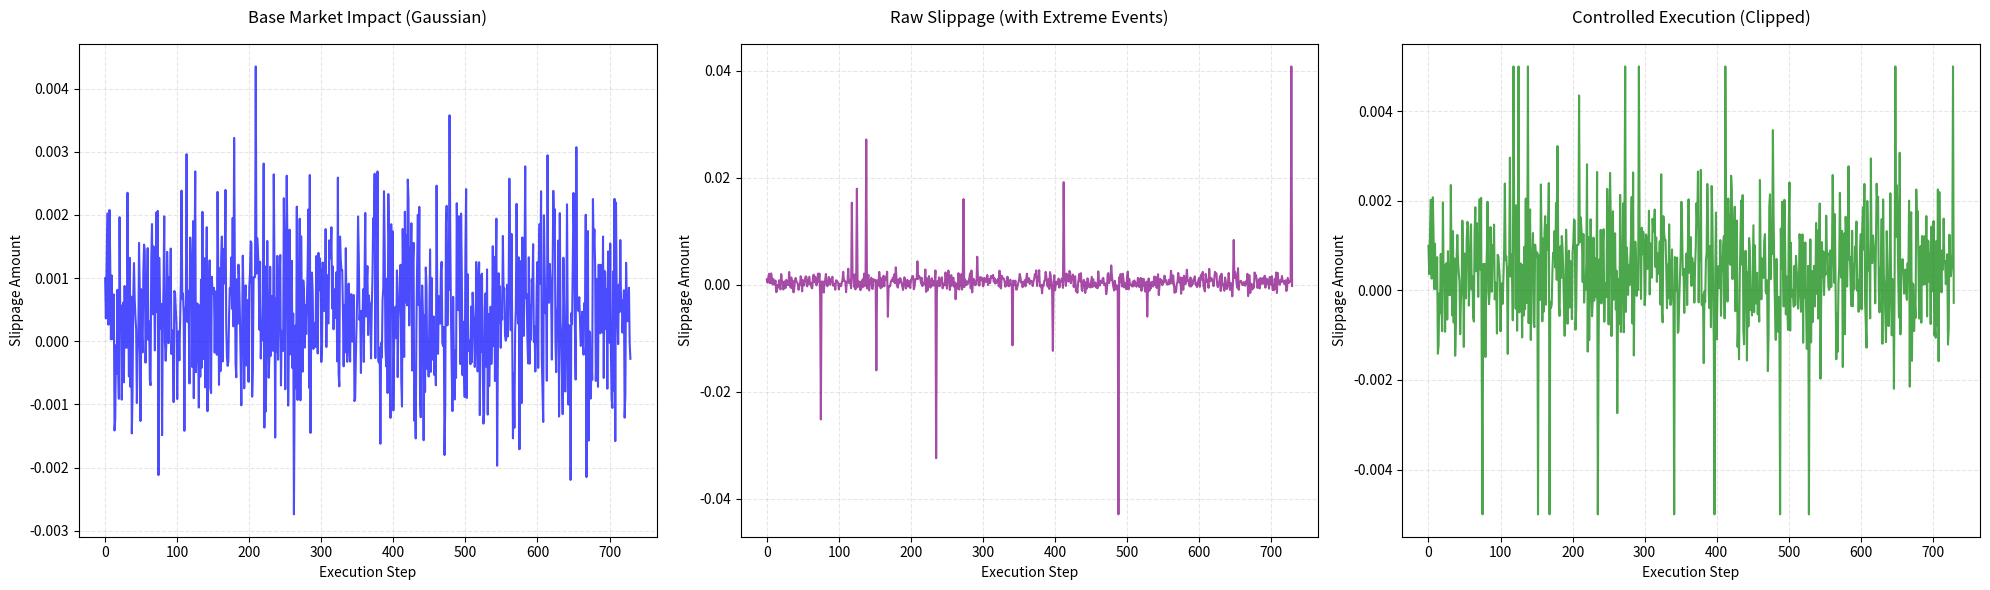
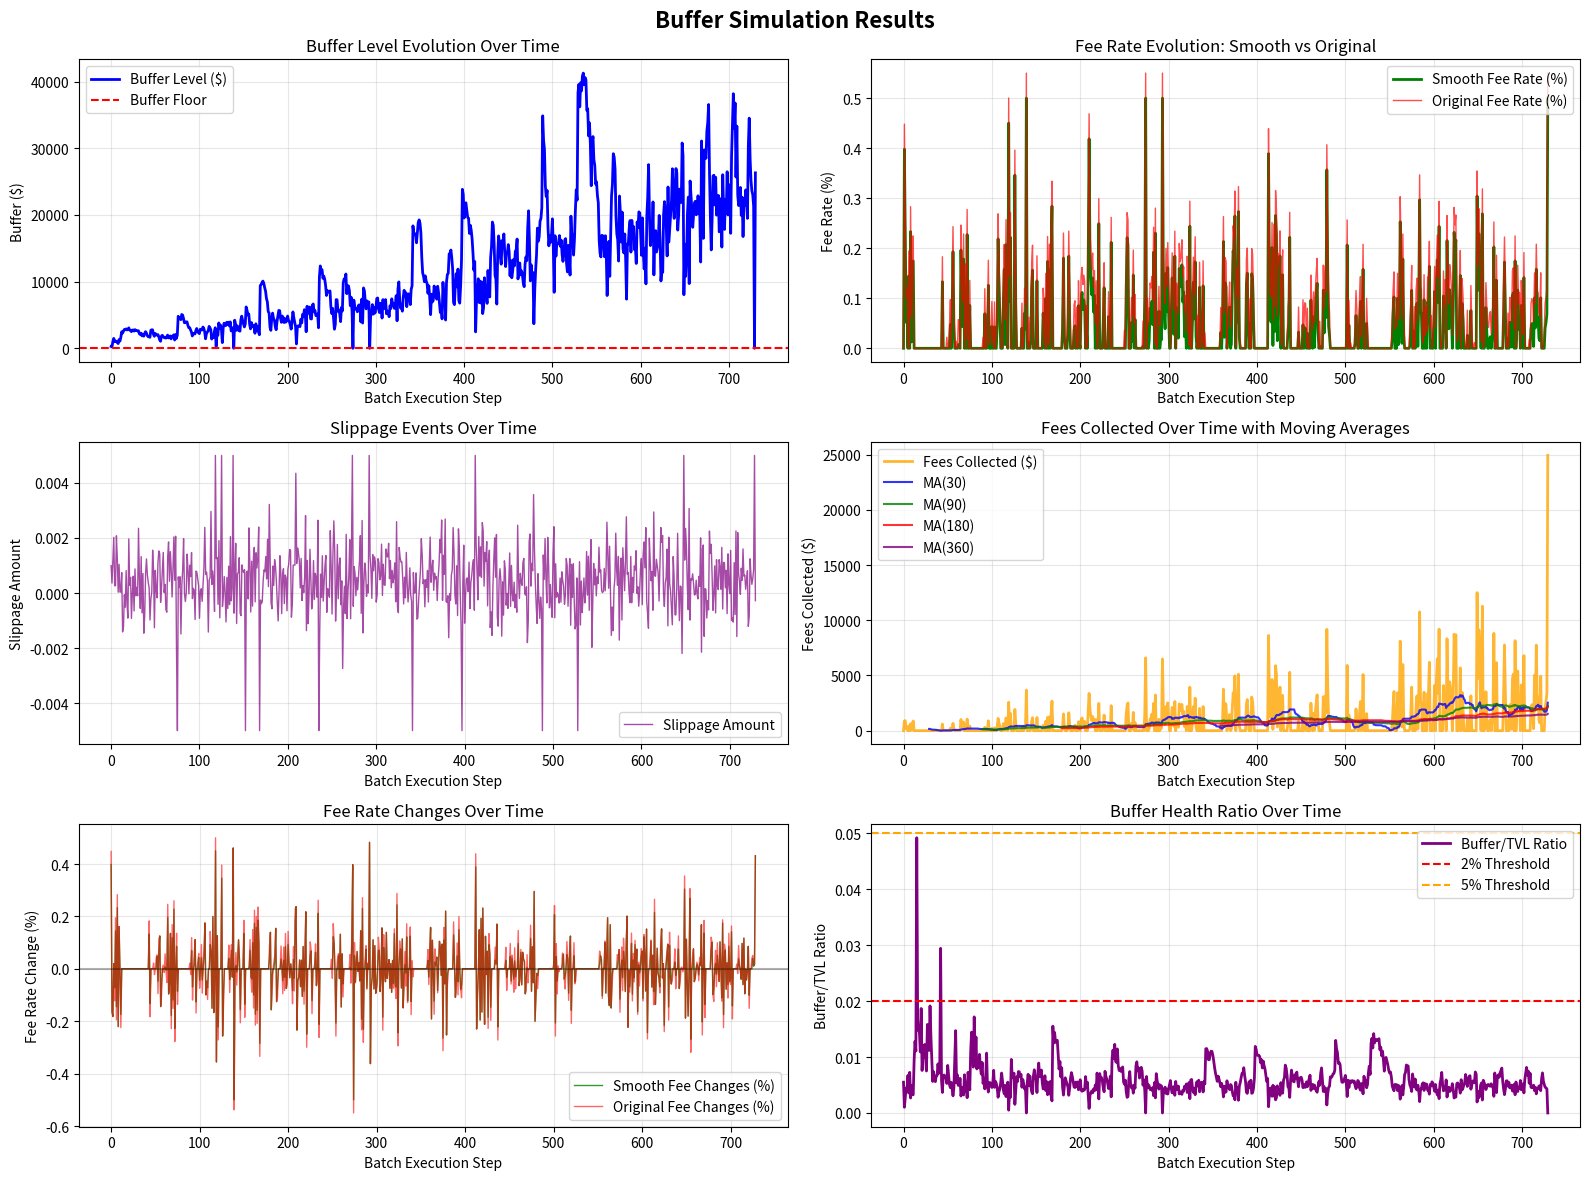

Here is the Python script that generated these plots, in order:
# # Stochastic Optimal Control Framework for Buffer Management

# ## Problem Description

# We consider a financial system where a **buffer** is maintained to absorb slippage and transaction costs arising from
# stochastic market events. The buffer must satisfy the following criteria:

# - **Positivity Constraint:** The buffer should remain non-negative at all times to ensure solvency.
# - **Buffer Minimization:** The buffer size should be as small as possible relative to the Total Value Locked (TVL) to
#   reduce capital inefficiency.
# - **Smooth Fee Dynamics:** The dynamic fee rate, which adjusts the buffer level, should evolve smoothly over time to
#   avoid sharp fee spikes that can discourage market participants.

# The system is influenced by a stochastic slippage process with a **non-zero mean** and occasional extreme events,
# modeled as a mixture of Gaussian noise and rare jump components.

# ---

# ## Control Objective

# Define the control policy \( \pi \) as a mapping from the current buffer state \( B_t \) to a fee rate \( F_t = \pi(B_t)
# \).

# The goal is to find a policy \( \pi \) that balances:

# 1. **Solvency:** Keep \( B_t \geq 0 \) for all \( t \).
# 2. **Capital Efficiency:** Minimize the buffer ratio

# \[ \frac{B_t}{V} \]

# over time, ideally keeping it close to a target \( x^\star \). 3. **Smoothness:** Ensure \( F_t \) varies smoothly,
# avoiding abrupt changes.

import numpy as np
import matplotlib.pyplot as plt

# --- Simulation parameters ---
epochs = 365 * 2
# --- Simulated slippage model (Gaussian + extreme events) ---
np.random.seed(42)
# Models continuous, minor slippage due to market impact + micro-volatility (e.g., drift and diffusion in a Brownian motion).
base_slippage = np.random.normal(0.0005, 0.001, size=epochs)

# Simulates rare market stress conditions — oracle mismatch, liquidity crunch, MEV front-runs, stale pricing.
extreme_events = np.random.binomial(1, 0.02, size=epochs) 
extreme_slippage = np.random.normal(0.0, 0.03, size=epochs) * extreme_events

raw_slippage_series = base_slippage + extreme_slippage
# Controlling execution and reverting high slippage events:
# Rerefence: Uniswap, Curve, Yearn, Balancer.
# Note that optimal execution can lead to lower slippage, this is an upper bound used to have a conservative
# estimation of the slippage statistics and design a robust and capital efficient buffer.
# This bound is saying: "if the execution engine is unable to find an execution policy with an average slippage below this,
# (partially) revert the transaction".
slippage_bound = 0.005
# Setting a bit above the standard 0.03. At the same time, in the multivariate case, the portfolio slippage is lower, given is weighted average of slippages all of max this value.
# So geometrically, it's still possible to have this at the portfolio level, but the more assets, the less probable.
slippage_series = np.clip(raw_slippage_series, -slippage_bound, slippage_bound)

# Simulate dynamic TVL growing in time arriving "at regime" and look at the population of the buffer as the protocol TVL changes.
noise = np.random.normal(0.0, 100_000.0, size=epochs)
tvl = np.power(np.linspace(2, 10, epochs), 2) * 50_000 + noise
tvl = np.maximum(50_000, tvl)

target_ratio = slippage_bound * 1.1 # bigger than slippage bound to ensure solvency while using a smoother fee time series (second order buffer).
initial_buffer = target_ratio * tvl[0] # Setting initial buffer to target ratio to avoid big initial fees.

# Create figure with 3 subplots
fig, (ax1, ax2, ax3) = plt.subplots(1, 3, figsize=(20, 6))

# Base slippage subplot (Gaussian noise)
ax1.plot(base_slippage, color='blue', alpha=0.7, linewidth=1.5)
ax1.set_title('Base Market Impact (Gaussian)', fontsize=12, pad=15)
ax1.set_xlabel('Execution Step', fontsize=10)
ax1.set_ylabel('Slippage Amount', fontsize=10)
ax1.grid(True, linestyle='--', alpha=0.3)

# Raw slippage subplot (with extreme events)
ax2.plot(raw_slippage_series, color='purple', alpha=0.7, linewidth=1.5)
ax2.set_title('Raw Slippage (with Extreme Events)', fontsize=12, pad=15)
ax2.set_xlabel('Execution Step', fontsize=10)
ax2.set_ylabel('Slippage Amount', fontsize=10)
ax2.grid(True, linestyle='--', alpha=0.3)

# Clipped slippage subplot (controlled execution)
ax3.plot(slippage_series, color='green', alpha=0.7, linewidth=1.5)
ax3.set_title('Controlled Execution (Clipped)', fontsize=12, pad=15)
ax3.set_xlabel('Execution Step', fontsize=10)
ax3.set_ylabel('Slippage Amount', fontsize=10)
ax3.grid(True, linestyle='--', alpha=0.3)

plt.tight_layout()

# --- Dynamic fee function with smoothing ---
class SmoothFeeController:
    def __init__(self, target_ratio, smoothing_factor):
        self.target_ratio = target_ratio
        self.smoothing_factor = smoothing_factor  # Exponential smoothing factor
        self.smoothed_error = 0.0
    
    def calculate_fee_rate(self, current_buffer, current_tvl):
        buffer_ratio = current_buffer / current_tvl
        # If buffer is below slippage bound, return the slippage bound.
        if buffer_ratio < slippage_bound:
            new_fee = 1.000001 * (slippage_bound - buffer_ratio)
            return new_fee
        
        error = self.target_ratio - buffer_ratio

        # Exponential smoothing of the error
        self.smoothed_error = (self.smoothing_factor * error + 
                            (1 - self.smoothing_factor) * self.smoothed_error)
        
        # Proportional control with smoothed error
        k = 1.
        new_fee = k * self.smoothed_error
                
        new_fee = max(0.0, new_fee)  # Ensure non-negative fees

        return new_fee

# Initialize the smooth fee controller
fee_controller = SmoothFeeController(
    target_ratio=target_ratio,
    smoothing_factor=0.05,
)
# + protocol_gas_epoch (oracle for USDC/ETH exchange to compute one part, historical average for the other?) + zama_decryption_costs # + 50% of the estimated savings due to netting (can we compute it?)


# Original simple fee function for comparison
def simple_fee_rate(current_buffer, current_tvl):
    buffer_ratio = current_buffer / current_tvl
    k = 1
    fee = k * (target_ratio - buffer_ratio)
    return max(0.0, fee)

# --- Tracking variables ---
buffer_over_time = [initial_buffer]
fees_collected = []
fee_rates = []
original_fee_rates = []  # For comparison

# --- Simulation loop ---
for i in range(epochs):
    current_buffer = buffer_over_time[-1]
    current_tvl = tvl[i]
    fee_rate = fee_controller.calculate_fee_rate(current_buffer, current_tvl)
    original_fee_rate = simple_fee_rate(current_buffer, current_tvl)
    fees = fee_rate * current_tvl

    slippage = slippage_series[i]
    total_slippage_cost = slippage * current_tvl

    new_buffer = current_buffer + fees - total_slippage_cost
    buffer_over_time.append(new_buffer)
    fees_collected.append(fees)
    fee_rates.append(fee_rate)
    original_fee_rates.append(original_fee_rate)

# --- Plotting results ---

# Create subplots in a 3x2 grid
fig, axes = plt.subplots(3, 2, figsize=(16, 12))
fig.suptitle('Buffer Simulation Results', fontsize=16, fontweight='bold')

# Figure 1: Buffer Level Over Time
ax1 = axes[0, 0]
ax1.plot(buffer_over_time, label="Buffer Level ($)", color='blue', linewidth=2)
ax1.axhline(y=0, color='red', linestyle='--', label="Buffer Floor")
ax1.set_xlabel("Batch Execution Step")
ax1.set_ylabel("Buffer ($)")
ax1.set_title("Buffer Level Evolution Over Time")
ax1.legend()
ax1.grid(True, alpha=0.3)

# Highlight insolvency events
insolvent_steps = [i for i, b in enumerate(buffer_over_time) if b <= 0]
if insolvent_steps:
    ax1.scatter(insolvent_steps, [buffer_over_time[i] for i in insolvent_steps], color='red', s=10, label="Insolvent")

# Figure 2: Dynamic Fee Rate Comparison
ax2 = axes[0, 1]
ax2.plot([rate * 100 for rate in fee_rates], label="Smooth Fee Rate (%)", color='green', linewidth=2)
ax2.plot([rate * 100 for rate in original_fee_rates], label="Original Fee Rate (%)", color='red', linewidth=1, alpha=0.7)
ax2.set_xlabel("Batch Execution Step")
ax2.set_ylabel("Fee Rate (%)")
ax2.set_title("Fee Rate Evolution: Smooth vs Original")
ax2.legend()
ax2.grid(True, alpha=0.3)

# Figure 3: Slippage Events
ax3 = axes[1, 0]
ax3.plot(slippage_series, label="Slippage Amount", color='purple', linewidth=1, alpha=0.7)
ax3.set_xlabel("Batch Execution Step")
ax3.set_ylabel("Slippage Amount")
ax3.set_title("Slippage Events Over Time")
ax3.legend()
ax3.grid(True, alpha=0.3)

# Figure 4: Fees Collected with Moving Averages
ax4 = axes[1, 1]
ax4.plot(fees_collected, label="Fees Collected ($)", color='orange', linewidth=2, alpha=0.8)

# Calculate multiple moving averages
window_sizes = [30, 90, 180, 360]  # Different window sizes for moving averages
colors = ['blue', 'green', 'red', 'purple']
labels = ['MA(30)', 'MA(90)', 'MA(180)', 'MA(360)']

for i, window in enumerate(window_sizes):
    if len(fees_collected) >= window:
        # Calculate moving average
        ma = []
        for j in range(len(fees_collected)):
            if j < window - 1:
                ma.append(np.nan)  # Not enough data for full window
            else:
                ma.append(np.mean(fees_collected[j-window+1:j+1]))
        
        ax4.plot(ma, label=labels[i], color=colors[i], linewidth=1.5, alpha=0.8)

ax4.set_xlabel("Batch Execution Step")
ax4.set_ylabel("Fees Collected ($)")
ax4.set_title("Fees Collected Over Time with Moving Averages")
ax4.legend()
ax4.grid(True, alpha=0.3)

# Figure 5: Fee Rate Changes (First Differences)
ax5 = axes[2, 0]
smooth_fee_changes = np.diff([rate * 100 for rate in fee_rates])
original_fee_changes = np.diff([rate * 100 for rate in original_fee_rates])
ax5.plot(smooth_fee_changes, label="Smooth Fee Changes (%)", color='green', linewidth=1, alpha=0.8)
ax5.plot(original_fee_changes, label="Original Fee Changes (%)", color='red', linewidth=1, alpha=0.6)
ax5.axhline(y=0, color='black', linestyle='-', alpha=0.3)
ax5.set_xlabel("Batch Execution Step")
ax5.set_ylabel("Fee Rate Change (%)")
ax5.set_title("Fee Rate Changes Over Time")
ax5.legend()
ax5.grid(True, alpha=0.3)

# Figure 6: Buffer Health Ratio
ax6 = axes[2, 1]
buffer_ratio = [b / t for b, t in zip(buffer_over_time, tvl)]
ax6.plot(buffer_ratio, label="Buffer/TVL Ratio", color='purple', linewidth=2)
ax6.axhline(y=0.02, color='red', linestyle='--', label="2% Threshold")
ax6.axhline(y=0.05, color='orange', linestyle='--', label="5% Threshold")
ax6.set_xlabel("Batch Execution Step")
ax6.set_ylabel("Buffer/TVL Ratio")
ax6.set_title("Buffer Health Ratio Over Time")
ax6.legend()
ax6.grid(True, alpha=0.3)

plt.tight_layout()
plt.show()

# --- Summary Statistics ---
print("\n" + "="*60)
print("FEE SMOOTHNESS ANALYSIS")
print("="*60)

# Calculate fee rate volatility (standard deviation of changes)
smooth_fee_changes = np.diff([rate * 100 for rate in fee_rates])
original_fee_changes = np.diff([rate * 100 for rate in original_fee_rates])

smooth_volatility = np.std(smooth_fee_changes)
original_volatility = np.std(original_fee_changes)

print(f"Original Fee Rate Volatility: {original_volatility:.4f}% per step")
print(f"Smooth Fee Rate Volatility:   {smooth_volatility:.4f}% per step")
print(f"Volatility Reduction:         {((original_volatility - smooth_volatility) / original_volatility * 100):.1f}%")

# Calculate maximum fee rate changes
max_smooth_change = np.max(np.abs(smooth_fee_changes))
max_original_change = np.max(np.abs(original_fee_changes))

print(f"\nMaximum Fee Rate Change:")
print(f"Original: {max_original_change:.4f}%")
print(f"Smooth:   {max_smooth_change:.4f}%")
print(f"Reduction: {((max_original_change - max_smooth_change) / max_original_change * 100):.1f}%")

# Calculate average fee rates
avg_smooth_fee = np.mean([rate * 100 for rate in fee_rates])
avg_original_fee = np.mean([rate * 100 for rate in original_fee_rates])

print(f"\nAverage Fee Rates:")
print(f"Original: {avg_original_fee:.4f}%")
print(f"Smooth:   {avg_smooth_fee:.4f}%")

# Buffer performance metrics
final_buffer_ratio = buffer_over_time[-1] / tvl[-1]
print(f"\nFinal Buffer/TVL Ratio: {final_buffer_ratio:.4f} ({final_buffer_ratio*100:.2f}%)")

print("="*60)
